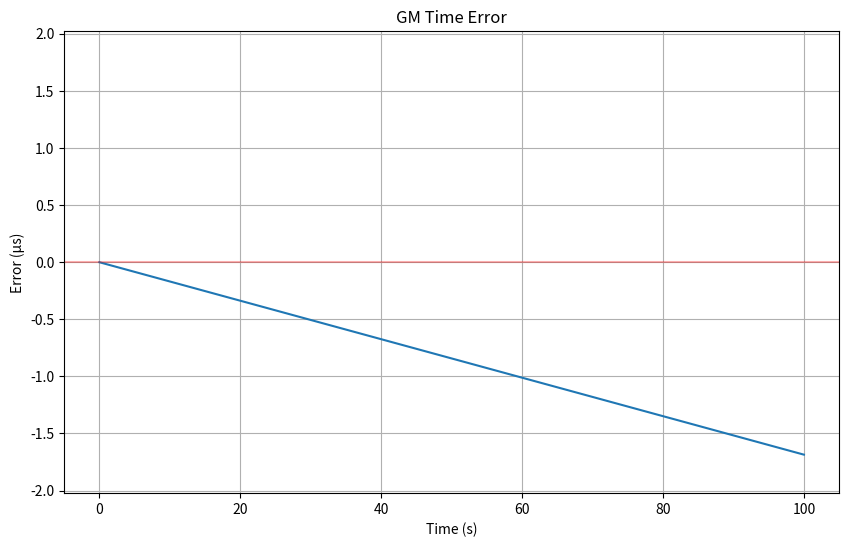
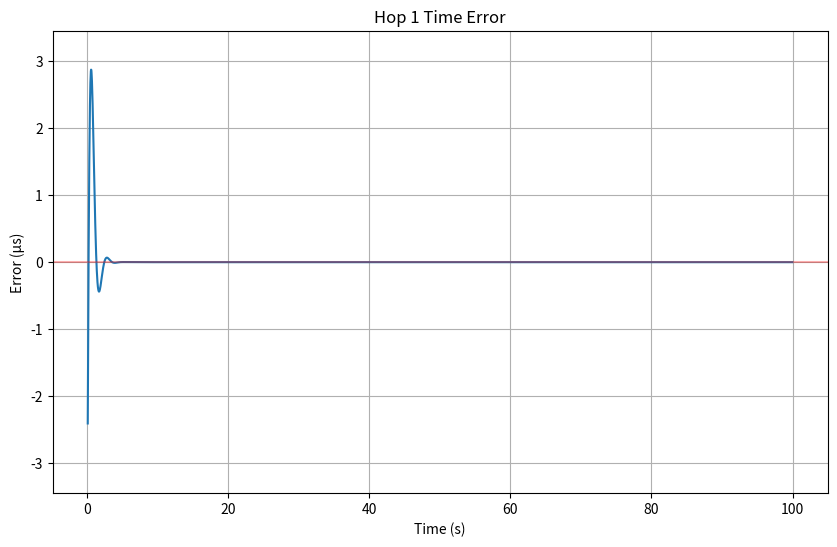
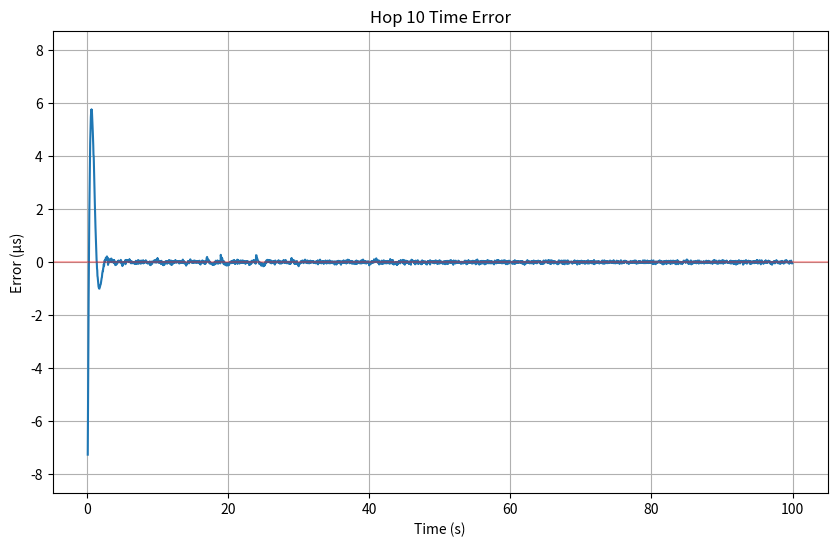
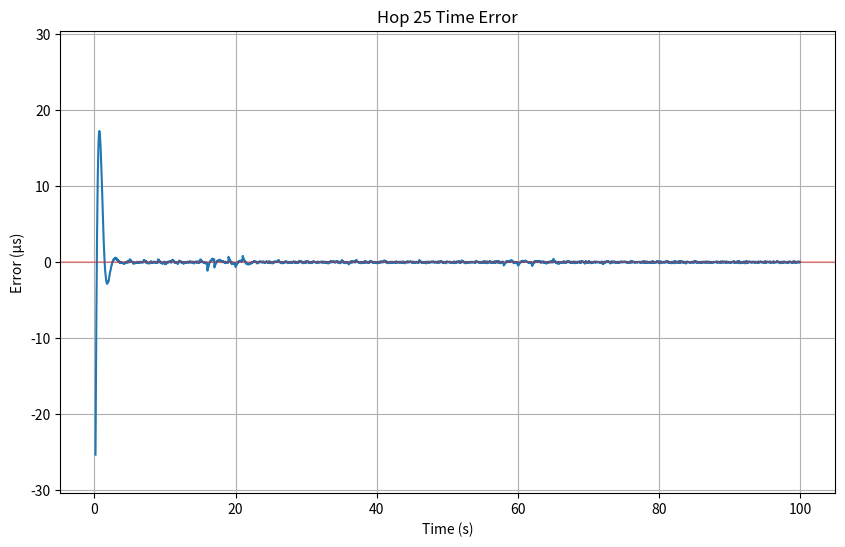
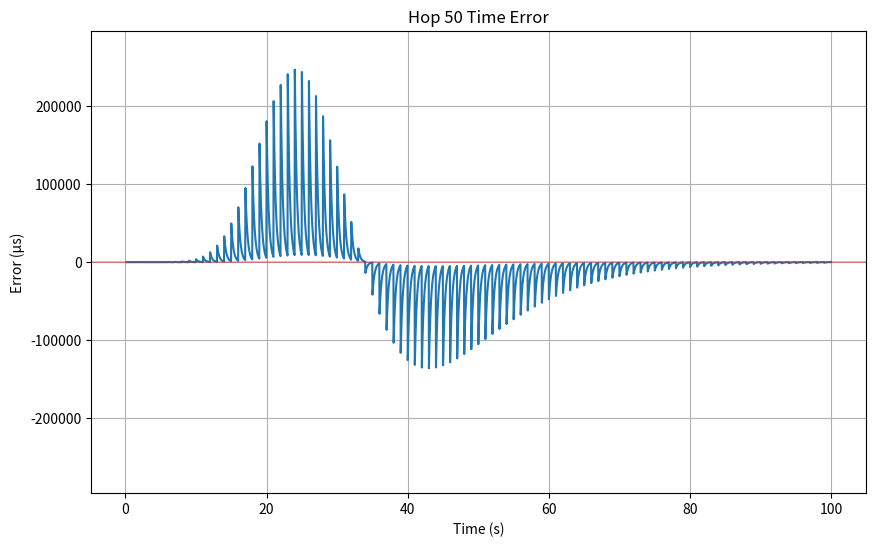
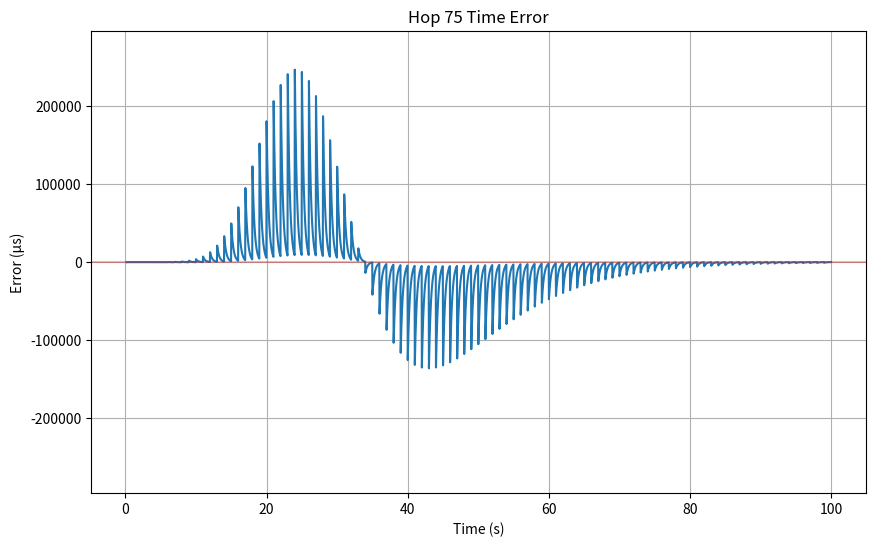
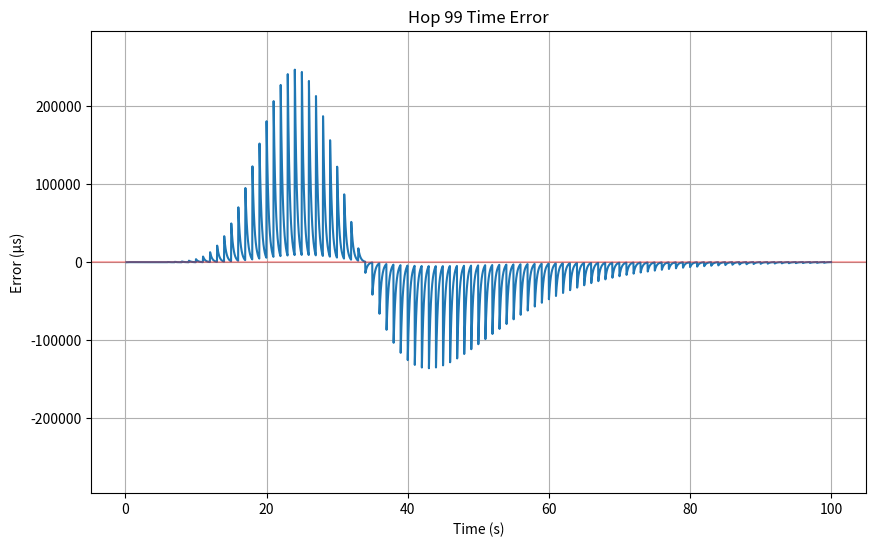
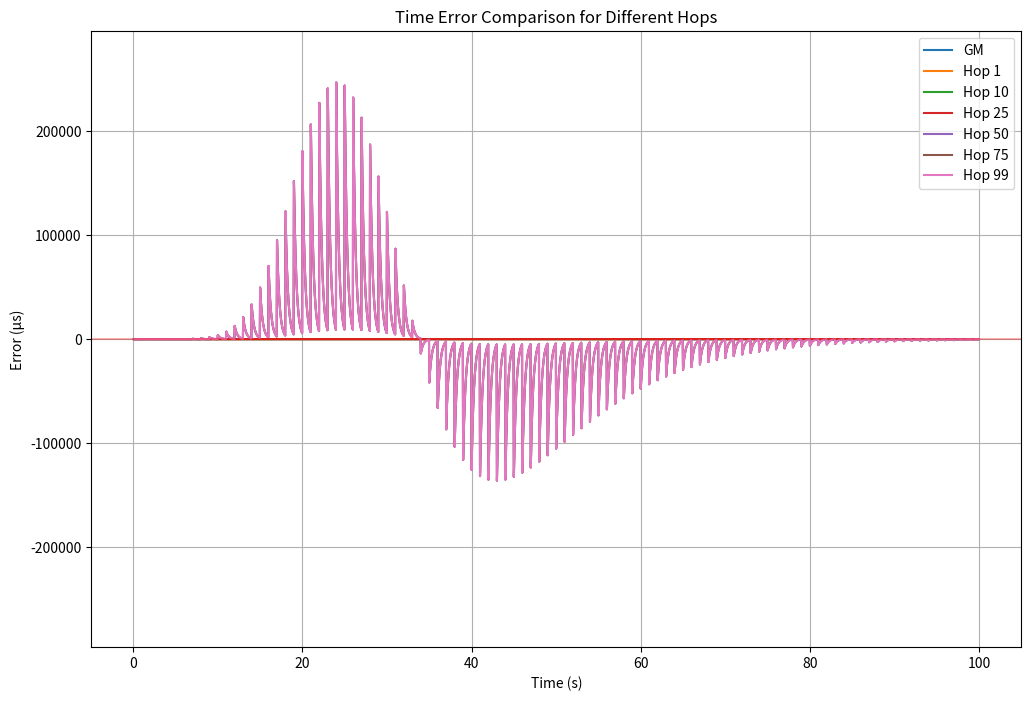
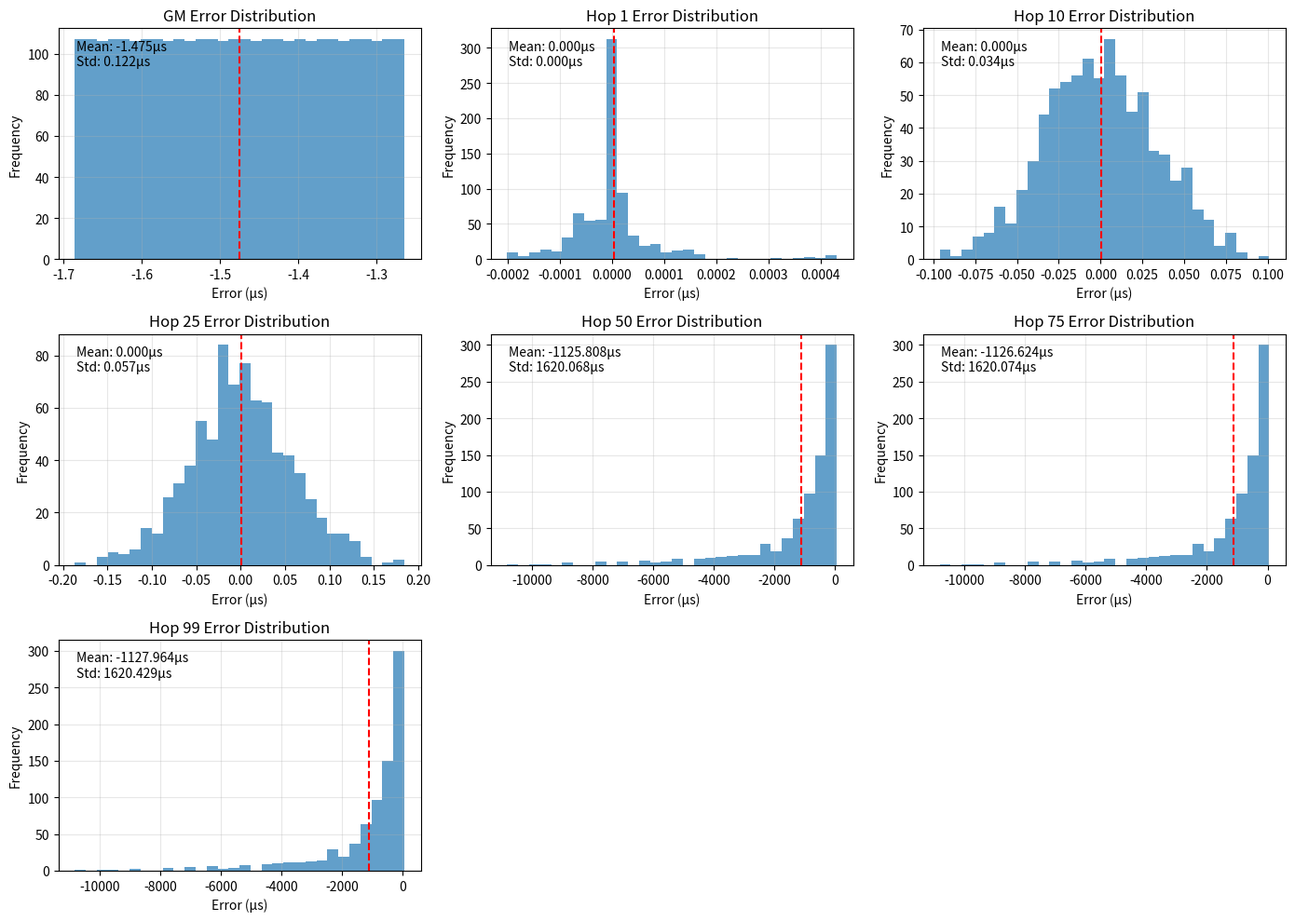
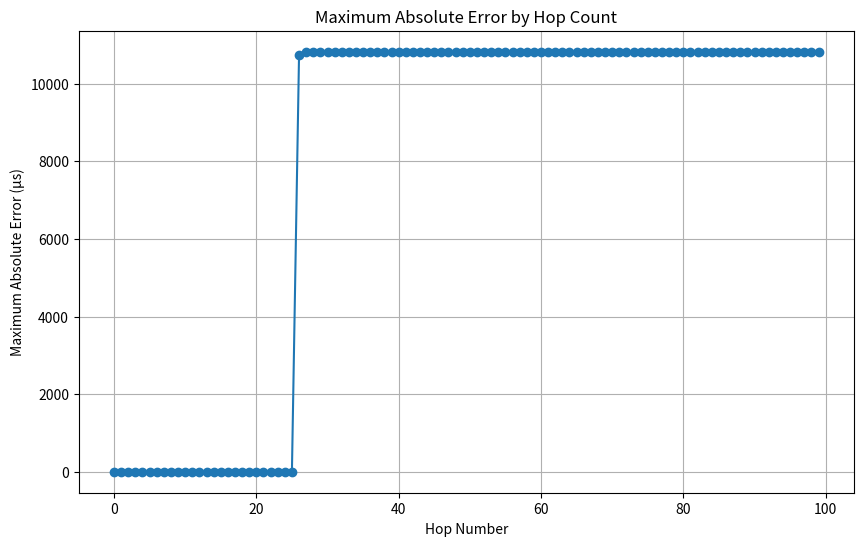

Here is the Python script that generated these plots, in order:
import heapq
import numpy as np
import matplotlib.pyplot as plt
import csv
import os

# 常量配置 - 根据论文调整参数
NUM_NODES = 100  # 链式网络中的节点数
SYNC_INTERVAL = 0.03125  # 同步间隔 (31.25 ms)
PHY_JITTER = 8e-9  # PHY抖动范围 (8 ns)
CLOCK_GRANULARITY = 8e-9  # 时钟粒度 (8 ns)
MAX_DRIFT_RATE = 10e-6  # 最大漂移率 (±10 ppm)
SIM_TIME = 100.0  # 仿真总时长 (秒) - 增加以获取更稳定结果
PDELAY_INTERVAL = 1.0  # 传播延迟测量间隔 (1 s)
DRIFT_RATE_CHANGE = 0.1e-6  # 漂移率每秒变化范围调低至 [0, 0.1] ppm/s

# PI控制器参数
KP = 0.1  # 比例增益
KI = 0.01  # 积分增益


class Clock:
    def __init__(self, is_grandmaster=False):
        self.is_grandmaster = is_grandmaster
        # Grandmaster时钟漂移率设为极小的非零值
        if self.is_grandmaster:
            self.drift_rate = np.random.uniform(-0.1e-6, 0.1e-6)
        else:
            # 初始漂移率在 ±10 ppm范围内，符合论文
            self.drift_rate = np.random.uniform(-MAX_DRIFT_RATE, MAX_DRIFT_RATE)
        self.offset = 0.0
        self.time = 0.0

    def update(self, delta_t):
        # 更符合论文的漂移率变化模型 - 温度等环境因素影响
        if not self.is_grandmaster and np.random.random() < 0.005:  # 降低变化概率，模拟温度变化
            temp_effect = np.random.normal(0, DRIFT_RATE_CHANGE)
            self.drift_rate += temp_effect * delta_t
            self.drift_rate = np.clip(self.drift_rate, -MAX_DRIFT_RATE, MAX_DRIFT_RATE)

        # 更新本地时间（考虑漂移率）
        self.time += delta_t * (1 + self.drift_rate)
        return self.time

    def adjust(self, offset):
        # 调整本地时钟的偏移量（保留漂移率的影响）
        self.offset += offset
        self.time += offset


class Node:
    def __init__(self, node_id, is_grandmaster=False):
        self.id = node_id
        self.is_grandmaster = is_grandmaster
        self.clock = Clock(is_grandmaster=self.is_grandmaster)

        # 根据论文调整物理层参数
        self.residence_time = 0.5e-6 if is_grandmaster else 1e-6  # 驻留时间，调整为更现实的微秒级
        self.propagation_delay = 50e-9  # 传播延迟固定为50ns (论文中的值)

        # 增加随机初始偏移，模拟真实启动条件
        if not is_grandmaster:
            initial_offset = np.random.uniform(-10e-6, 10e-6)  # ±10μs初始偏移
            self.clock.offset = initial_offset
            self.clock.time += initial_offset

        self.last_sync_time = 0.0
        self.last_pdelay_time = 0.0
        self.asymmetry = np.random.normal(0, 5e-9)  # 随机非对称性，均值0，标准差5ns
        self.rate_ratio = 1.0
        self.neighbor_rate_ratio = 1.0
        self.integral_error = 0.0  # PI控制器的积分项
        self.sync_errors = []
        self.time_errors = []  # 时间误差记录 (不取绝对值)
        self.gm_time_errors = []  # GM自身时间误差记录 (不取绝对值)

        # 性能监控
        self.mean_error = 0.0
        self.max_error = 0.0
        self.error_count = 0

    def receive_sync(self, sync_time, correction_field, network_time):
        # 接收Sync消息时添加抖动和时钟粒度
        actual_receive_time = sync_time + self.propagation_delay + \
                              np.random.uniform(-PHY_JITTER, PHY_JITTER) + \
                              np.random.uniform(-CLOCK_GRANULARITY / 2, CLOCK_GRANULARITY / 2)

        # 计算本地时间与主时钟的偏差
        local_time = self.clock.time
        gm_time = sync_time + correction_field
        error = local_time - gm_time

        # 更新性能统计
        self.error_count += 1
        self.mean_error = (self.mean_error * (self.error_count - 1) + error) / self.error_count
        self.max_error = max(self.max_error, abs(error))

        # PI控制器计算时钟调整
        self.integral_error += error
        # 积分项限幅，防止积分饱和
        self.integral_error = np.clip(self.integral_error, -1e-3, 1e-3)

        # 计算调整量
        adjustment = -KP * error - KI * self.integral_error

        # 应用有限的调整（不立即100%校正）
        self.clock.adjust(adjustment)

        # 记录时间误差（保留符号）
        if self.is_grandmaster:
            self.gm_time_errors.append((network_time, error))
        else:
            self.time_errors.append((network_time, error))

        # 添加驻留时间并转发Sync消息
        forward_time = actual_receive_time + self.residence_time
        return forward_time

    def measure_pdelay(self, neighbor):
        # 增强的传播延迟测量，更符合实际协议行为
        # 添加处理时间
        proc_time = np.random.uniform(0.5e-6, 2e-6)  # 0.5-2微秒处理时间

        t1 = self.clock.time
        # 发送延迟请求，包括处理时间和抖动
        forward_delay = self.propagation_delay + np.random.uniform(-PHY_JITTER, PHY_JITTER)
        t2 = neighbor.clock.time + forward_delay + proc_time

        # 再次添加处理时间
        proc_time = np.random.uniform(0.5e-6, 2e-6)
        t3 = neighbor.clock.time + proc_time
        # 返回路径可能有不同的延迟（非对称）
        return_delay = self.propagation_delay + np.random.uniform(-PHY_JITTER, PHY_JITTER)
        t4 = self.clock.time + return_delay + self.asymmetry  # 加入非对称性

        # 标准Pdelay计算
        mean_propagation_delay = ((t4 - t1) - self.neighbor_rate_ratio * (t3 - t2)) / 2

        # 应用指数平滑
        alpha = 0.1  # 平滑因子
        if hasattr(self, '_propagation_delay_history'):
            self.propagation_delay = (1 - alpha) * self._propagation_delay_history + alpha * mean_propagation_delay
            self._propagation_delay_history = self.propagation_delay
        else:
            self.propagation_delay = mean_propagation_delay
            self._propagation_delay_history = mean_propagation_delay

        # 更新频率比例
        if not self.is_grandmaster:
            # 使用pdelay消息估计邻居的频率比
            freq_ratio = ((t4 - t1) / (t3 - t2))
            # 平滑更新
            self.neighbor_rate_ratio = (1 - alpha) * self.neighbor_rate_ratio + alpha * freq_ratio


class Network:
    def __init__(self):
        self.nodes = [Node(i, is_grandmaster=(i == 0)) for i in range(NUM_NODES)]
        self.grandmaster = self.nodes[0]
        self.event_queue = []
        self.current_time = 0.0
        self.event_counter = 0

        # 设置初始邻居率比
        for i in range(1, NUM_NODES):
            prev_node = self.nodes[i - 1]
            curr_node = self.nodes[i]
            ideal_rate_ratio = (1 + prev_node.clock.drift_rate) / (1 + curr_node.clock.drift_rate)
            error = np.random.uniform(-0.1e-6, 0.1e-6)  # ±0.1ppm误差
            curr_node.neighbor_rate_ratio = ideal_rate_ratio * (1 + error)

    def schedule_event(self, time, callback, *args):
        heapq.heappush(self.event_queue, (time, self.event_counter, callback, args))
        self.event_counter += 1

    def run_simulation(self):
        # 初始化仿真事件
        self.schedule_event(0.0, self.track_gm_error, self.grandmaster)
        self.schedule_event(0.0, self.send_sync, self.grandmaster)
        for i in range(1, NUM_NODES):
            self.schedule_event(0.0, self.measure_pdelay, self.nodes[i], self.nodes[i - 1])

        # 运行仿真
        print(f"Starting simulation, duration: {SIM_TIME} seconds...")
        while self.event_queue and self.current_time < SIM_TIME:
            time, _, callback, args = heapq.heappop(self.event_queue)

            # 更新所有节点的时钟到当前时间
            delta_t = time - self.current_time
            for node in self.nodes:
                node.clock.update(delta_t)

            self.current_time = time
            callback(*args)

            # 显示进度
            if int(self.current_time) % 10 == 0 and int(self.current_time) > 0 and int(self.current_time) // 10 != int(
                    (self.current_time - delta_t) // 10):
                print(f"Simulation progress: {self.current_time:.1f}/{SIM_TIME} seconds")

        print("Simulation completed!")
        self.print_statistics()

    def track_gm_error(self, gm_node):
        # 记录GM与理想时间的误差
        ideal_time = self.current_time
        gm_time = gm_node.clock.time
        error = gm_time - ideal_time
        gm_node.gm_time_errors.append((self.current_time, error))
        self.schedule_event(self.current_time + SYNC_INTERVAL / 4, self.track_gm_error, gm_node)

    def send_sync(self, node):
        sync_time = self.current_time
        correction_field = 0.0

        for i in range(1, NUM_NODES):
            # 每个节点接收并更新同步消息
            forward_time = self.nodes[i].receive_sync(sync_time, correction_field, self.current_time)

            # 更新校正字段，根据IEEE 802.1AS标准
            correction_field += self.nodes[i - 1].propagation_delay  # 上一个节点到当前节点的延迟
            residence_time = forward_time - (sync_time + self.nodes[i - 1].propagation_delay)
            correction_field += residence_time * self.nodes[i].rate_ratio

            # 更新下一跳的同步时间
            sync_time = forward_time

        self.schedule_event(self.current_time + SYNC_INTERVAL, self.send_sync, node)

    def measure_pdelay(self, node, neighbor):
        node.measure_pdelay(neighbor)
        self.schedule_event(self.current_time + PDELAY_INTERVAL, self.measure_pdelay, node, neighbor)

    def print_statistics(self):
        """打印各节点性能统计"""
        print("\n=== 性能统计 ===")
        nodes_to_print = [0, 1, 10, 25, 50, 75, 99]  # 要打印的节点索引

        print("节点\t平均误差(μs)\t最大误差(μs)")
        for idx in nodes_to_print:
            node = self.nodes[idx]
            print(f"{idx}\t{node.mean_error * 1e6:.3f}\t{node.max_error * 1e6:.3f}")

    def save_errors_to_csv(self, filename="gptp_time_errors_improved.csv"):
        """将所有节点的时间误差保存到CSV文件"""
        # 创建一个包含所有时间点的集合
        all_times = set()
        for node in self.nodes:
            if node.is_grandmaster:
                for time, _ in node.gm_time_errors:
                    all_times.add(time)
            else:
                for time, _ in node.time_errors:
                    all_times.add(time)

        # 将时间点排序
        sorted_times = sorted(list(all_times))

        # 创建一个字典来存储每个节点在每个时间点的误差
        error_data = {time: [None] * NUM_NODES for time in sorted_times}

        # 填充数据 - 保留误差符号
        for i, node in enumerate(self.nodes):
            errors = node.gm_time_errors if node.is_grandmaster else node.time_errors
            for time, error in errors:
                if time in error_data:
                    error_data[time][i] = error * 1e6  # 转换为微秒，保留符号

        # 确保目录存在
        os.makedirs(os.path.dirname(os.path.abspath(filename)), exist_ok=True)

        # 写入CSV文件
        with open(filename, 'w', newline='') as csvfile:
            writer = csv.writer(csvfile)

            # 写入标题行
            header = ['Time (s)'] + [f'Hop {i}' for i in range(NUM_NODES)]
            writer.writerow(header)

            # 写入数据行
            for time in sorted_times:
                row = [time] + error_data[time]
                writer.writerow(row)

        print(f"时间误差数据已保存到 {filename}")

    def plot_individual_errors(self):
        """绘制单独的节点误差图"""
        # 关键节点绘制
        nodes_to_plot = [0, 1, 10, 25, 50, 75, 99]  # 0-based索引

        for node_idx in nodes_to_plot:
            node = self.nodes[node_idx]
            errors = node.gm_time_errors if node.is_grandmaster else node.time_errors

            if len(errors) > 5:  # 确保有足够的数据点
                times, error_values = zip(*errors)

                # 跳过前5个点以获得稳定数据
                start_idx = min(5, len(times) - 1)
                times = times[start_idx:]
                error_values = np.array(error_values[start_idx:]) * 1e6  # 转换为微秒

                plt.figure(figsize=(10, 6))
                plt.plot(times, error_values)
                plt.title(f'{"GM" if node.is_grandmaster else f"Hop {node_idx}"} Time Error')
                plt.xlabel('Time (s)')
                plt.ylabel('Error (μs)')
                plt.grid(True)
                plt.axhline(y=0, color='r', linestyle='-', alpha=0.3)  # 添加零线

                # 自动调整Y轴范围或使用固定范围
                max_abs_error = max(abs(np.min(error_values)), abs(np.max(error_values)))
                y_limit = max(1.0, max_abs_error * 1.2)  # 至少±1μs，或者比最大误差大20%
                plt.ylim(-y_limit, y_limit)

                plt.savefig(f"hop_{node_idx}_error.png")
                plt.close()
                print(f"已保存Hop {node_idx}的误差图")

    def plot_error_comparison(self):
        """在同一图表中比较所有指定节点的时间误差"""
        nodes_to_plot = [0, 1, 10, 25, 50, 75, 99]  # 0-based索引

        plt.figure(figsize=(12, 8))

        # 找出所有要绘制节点的误差最大值以设置合适的Y轴范围
        all_errors = []
        for node_idx in nodes_to_plot:
            node = self.nodes[node_idx]
            errors = node.gm_time_errors if node.is_grandmaster else node.time_errors
            if len(errors) > 5:
                _, error_values = zip(*errors)
                error_values = np.array(error_values[5:]) * 1e6  # 跳过前5个点，转换为微秒
                all_errors.extend(error_values)

        if all_errors:
            max_abs_error = max(abs(np.min(all_errors)), abs(np.max(all_errors)))
            y_limit = max(1.0, max_abs_error * 1.2)  # 至少±1μs，或者比最大误差大20%
        else:
            y_limit = 1.0  # 默认±1μs

        for node_idx in nodes_to_plot:
            node = self.nodes[node_idx]
            errors = node.gm_time_errors if node.is_grandmaster else node.time_errors

            if len(errors) > 5:
                times, error_values = zip(*errors)

                # 跳过前5个点以获得稳定数据
                start_idx = min(5, len(times) - 1)
                times = times[start_idx:]
                error_values = np.array(error_values[start_idx:]) * 1e6  # 转换为微秒

                label = "GM" if node.is_grandmaster else f"Hop {node_idx}"
                plt.plot(times, error_values, label=label)

        plt.title('Time Error Comparison for Different Hops')
        plt.xlabel('Time (s)')
        plt.ylabel('Error (μs)')
        plt.legend()
        plt.grid(True)
        plt.axhline(y=0, color='r', linestyle='-', alpha=0.3)  # 添加零线
        plt.ylim(-y_limit, y_limit)  # 对称Y轴范围
        plt.savefig("error_comparison.png")
        plt.close()
        print("已保存误差比较图")

    def plot_error_distribution(self):
        """绘制最后25%时间内的误差分布直方图"""
        nodes_to_plot = [0, 1, 10, 25, 50, 75, 99]  # 要绘制的节点索引

        plt.figure(figsize=(14, 10))

        for i, node_idx in enumerate(nodes_to_plot):
            plt.subplot(3, 3, i + 1)

            node = self.nodes[node_idx]
            errors = node.gm_time_errors if node.is_grandmaster else node.time_errors

            if len(errors) > 0:
                # 只使用最后25%的数据（稳定状态）
                start_idx = int(len(errors) * 0.75)
                _, error_values = zip(*errors[start_idx:])
                error_values = np.array(error_values) * 1e6  # 转换为微秒

                plt.hist(error_values, bins=30, alpha=0.7)
                plt.title(f"{'GM' if node.is_grandmaster else f'Hop {node_idx}'} Error Distribution")
                plt.xlabel('Error (μs)')
                plt.ylabel('Frequency')
                plt.grid(True, alpha=0.3)

                # 添加统计信息
                mean = np.mean(error_values)
                std = np.std(error_values)
                plt.axvline(mean, color='r', linestyle='--')
                plt.text(0.05, 0.95, f'Mean: {mean:.3f}μs\nStd: {std:.3f}μs',
                         transform=plt.gca().transAxes, verticalalignment='top')

        plt.tight_layout()
        plt.savefig("error_distribution.png")
        plt.close()
        print("已保存误差分布图")

    def plot_max_error_by_hop(self):
        """绘制每个跳数的最大误差"""
        max_errors = []
        hop_nums = []

        for i, node in enumerate(self.nodes):
            if len(node.time_errors) > 0 or len(node.gm_time_errors) > 0:
                errors = node.gm_time_errors if node.is_grandmaster else node.time_errors
                # 只使用最后25%的数据（稳定状态）
                start_idx = int(len(errors) * 0.75)
                _, error_values = zip(*errors[start_idx:])
                error_values = np.array(error_values) * 1e6  # 转换为微秒

                max_err = max(abs(np.max(error_values)), abs(np.min(error_values)))
                max_errors.append(max_err)
                hop_nums.append(i)

        plt.figure(figsize=(10, 6))
        plt.plot(hop_nums, max_errors, 'o-')
        plt.title('Maximum Absolute Error by Hop Count')
        plt.xlabel('Hop Number')
        plt.ylabel('Maximum Absolute Error (μs)')
        plt.grid(True)
        plt.savefig("max_error_by_hop.png")
        plt.close()
        print("已保存最大误差-跳数关系图")


if __name__ == "__main__":
    network = Network()
    network.run_simulation()

    # 保存所有节点的时间误差到CSV
    network.save_errors_to_csv()

    # 绘制各个节点的单独图表
    network.plot_individual_errors()

    # 绘制所有节点误差的比较图
    network.plot_error_comparison()

    # 绘制误差分布直方图
    network.plot_error_distribution()

    # 绘制最大误差与跳数的关系
    network.plot_max_error_by_hop()
